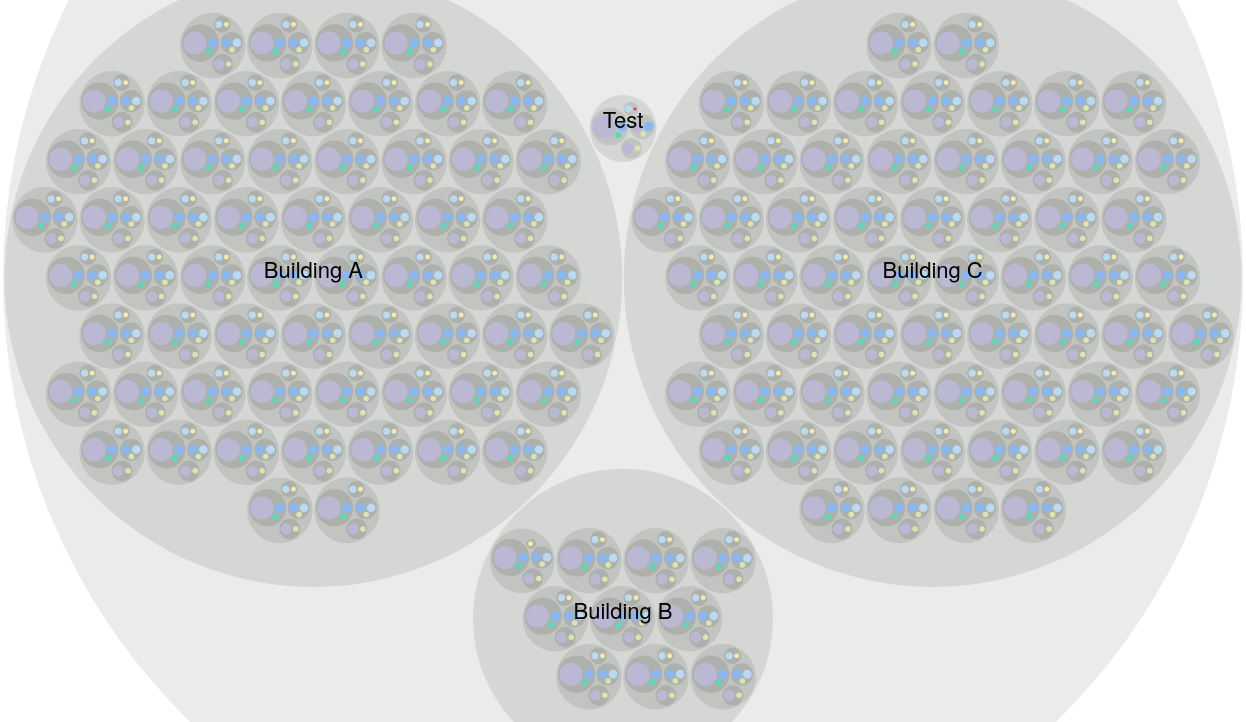
D3 v4 page, settled after 480 driven frames (8 s of simulated time); the page loaded 1 data file(s).



var svg = d3.select("svg"),
    margin = 20,
    diameter = +svg.attr("width"),
    g = svg.append("g").attr("transform", "translate(" + diameter / 2 + "," + diameter / 2 + ")");

var color = d3.scaleLinear()
    .domain([-1, 5])
    .range(["hsl(0,0%,100%)", "hsl(60,3%,53%)"])
    .interpolate(d3.interpolateHcl);

var pack = d3.pack()
    .size([diameter - margin, diameter - margin])
    .padding(2);

d3.json("flare.json", function(error, root) {
  if (error) throw error;

  root = d3.hierarchy(root)
      .sum(function(d) { return d.size; })
      .sort(function(a, b) { return b.value - a.value; });

  var focus = root,
      nodes = pack(root).descendants(),
      view;

  var circle = g.selectAll("circle")
    .data(nodes)
    .enter().append("circle")
      .attr("class", function(d) { return d.parent ? d.children ? "node" : "node node--leaf" : "node node--root"; })
      .style("fill", function(d) { 
	if(d.data.size < 10){
           return d.children ? color(d.depth) :"#dd3646"; }
         else if(d.data.size > 10 && d.data.size < 18){
          return d.children ? color(d.depth) : "#f5eba4"; }
            else if (d.data.size > 18 && d.data.size < 23){
              return d.children ? color(d.depth) : "#DCE6AC"; }
	      	else if (d.data.size > 23 && d.data.size < 27){
              	 return d.children ? color(d.depth) : "#5bd7bb"; }
                    else if (d.data.size > 30 && d.data.size < 55){
                      return d.children ? color(d.depth) : "#b8dbf3"; }
                        else if (d.data.size > 55 && d.data.size < 79){
                        return d.children ? color(d.depth) : "#89b7f2"; }
                          else if (d.data.size > 60 && d.data.size < 400){
                          return d.children ? color(d.depth) : "#bab8d3"; }
                            else if (d.data.size > 400) {
                              return d.children ? color(d.depth) : "#68bcb9"; }
                              else {
                                return d.children ? color(d.depth) : null; }
                               })
      .on("click", function(d) { if (focus !== d) zoom(d), d3.event.stopPropagation(); });

  var text = g.selectAll("text")
    .data(nodes)
    .enter().append("text")
      .attr("class", "label")
      .style("fill-opacity", function(d) { return d.parent === root ? 1 : 0; })
      .style("display", function(d) { return d.parent === root ? "inline" : "none"; })
      .text(function(d) { return d.data.name + d.data.size + " \n " + " \n " + d.data.ID; });

  var node = g.selectAll("circle,text");

  svg
      .style("background", "#ffffff")
      .on("click", function() { zoom(root); });

  zoomTo([root.x, root.y, root.r * 2 + margin]);

  function zoom(d) {
    var focus0 = focus; focus = d;

    var transition = d3.transition()
        .duration(d3.event.altKey ? 7500 : 750)
        .tween("zoom", function(d) {
          var i = d3.interpolateZoom(view, [focus.x, focus.y, focus.r * 2 + margin]);
          return function(t) { zoomTo(i(t)); };
        });

    transition.selectAll("text")
      .filter(function(d) { return d.parent === focus || this.style.display === "inline"; })
        .style("fill-opacity", function(d) { return d.parent === focus ? 1 : 0; })
        .on("start", function(d) { if (d.parent === focus) this.style.display = "inline"; })
        .on("end", function(d) { if (d.parent !== focus) this.style.display = "none"; });
  }

  function zoomTo(v) {
    var k = diameter / v[2]; view = v;
    node.attr("transform", function(d) { return "translate(" + (d.x - v[0]) * k + "," + (d.y - v[1]) * k + ")"; });
    circle.attr("r", function(d) { return d.r * k; });
  }
});



### data: flare.json
{
 "name": "Buidls",
 "children": [
  {
   "name": "Building A",
   "bl": "",
   "ID": "",
   "size": "",
   "children": [
    "{... 5 keys}",
    "{... 5 keys}",
    "{... 5 keys}",
    "{... 5 keys}",
    "{... 5 keys}",
    "{... 5 keys}",
    "{... 5 keys}",
    "{... 5 keys}",
    "... 52 more items"
   ]
  },
  {
   "name": "Building C",
   "bl": "",
   "ID": "",
   "size": "",
   "children": [
    "{... 5 keys}",
    "{... 5 keys}",
    "{... 5 keys}",
    "{... 5 keys}",
    "{... 5 keys}",
    "{... 5 keys}",
    "{... 5 keys}",
    "{... 5 keys}",
    "... 52 more items"
   ]
  },
  {
   "name": "Building B",
   "bl": "",
   "ID": "",
   "size": "",
   "children": [
    "{... 5 keys}",
    "{... 5 keys}",
    "{... 5 keys}",
    "{... 5 keys}",
    "{... 5 keys}",
    "{... 5 keys}",
    "{... 5 keys}",
    "{... 5 keys}",
    "... 2 more items"
   ]
  },
  {
   "name": "Test",
   "bl": "",
   "ID": "",
   "size": "",
   "children": [
    "{... 5 keys}",
    "{... 5 keys}",
    "{... 5 keys}",
    "{... 5 keys}"
   ]
  }
 ]
}